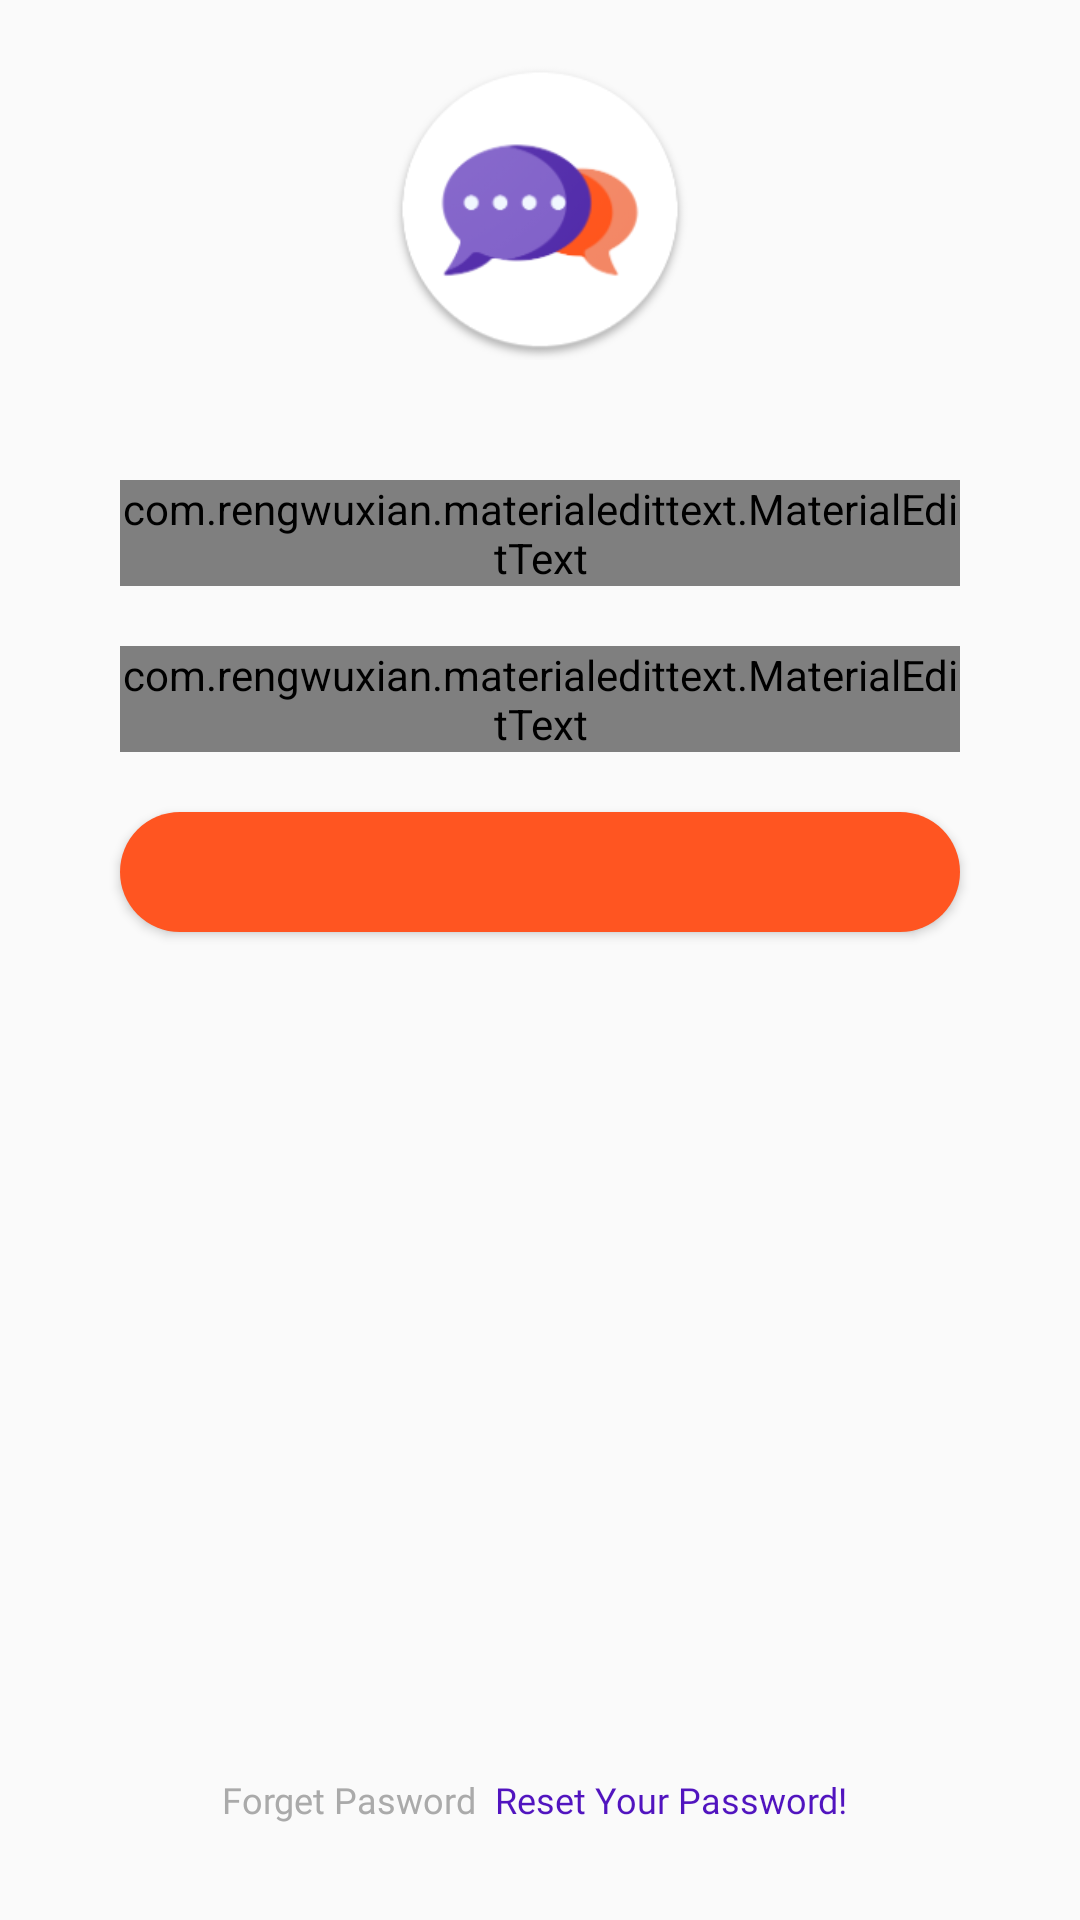

Write the Android layout XML for this screen, with the resource values it uses.
<!-- AndroidManifest.xml: application theme AppTheme -->
<!-- res/layout/activity_deneme_a.xml -->
<?xml version="1.0" encoding="utf-8"?>
<RelativeLayout
    xmlns:android="http://schemas.android.com/apk/res/android"
    xmlns:app="http://schemas.android.com/apk/res-auto"
    xmlns:tools="http://schemas.android.com/tools"
    android:layout_width="match_parent"
    android:layout_height="match_parent"
    tools:context=".deneme_a">
    <ImageView
        android:layout_marginTop="20dp"
        android:id="@+id/logo"
        android:layout_width="100dp"
        android:layout_height="100dp"
        android:layout_centerHorizontal="true"
        android:src="@drawable/logo"
        ></ImageView>

    <com.rengwuxian.materialedittext.MaterialEditText
        android:layout_below="@id/logo"
        android:layout_width="match_parent"
        android:layout_height="wrap_content"
        android:id="@+id/email"
        android:hint="E-Mail Adress"
        android:fontFamily="@font/nunito_sans"
        android:textAlignment="center"
        android:textSize="16dp"
        android:inputType="textEmailAddress"
        app:met_floatingLabel="normal"
        android:layout_marginTop="40dp"
        android:layout_marginLeft="40dp"
        android:layout_marginRight="40dp"
        />
    <com.rengwuxian.materialedittext.MaterialEditText
        android:layout_width="match_parent"
        android:layout_height="wrap_content"
        android:id="@+id/pass"
        android:hint="Enter Your Password"
        android:layout_below="@id/email"
        android:layout_marginTop="20dp"
        android:layout_marginRight="40dp"
        android:layout_marginLeft="40dp"
        android:textAlignment="center"
        android:fontFamily="@font/nunito_sans"
        android:textSize="16dp"
        android:inputType="textPassword"

        />

    <Button
        android:onClick="click"
        android:layout_width="match_parent"
        android:layout_height = "40dp"
        android:id="@+id/login"
        android:layout_below="@id/pass"
        android:layout_marginTop="20dp"
        android:layout_marginLeft="40dp"
        android:layout_marginRight="40dp"
        android:background="@drawable/button_back"
        android:fontFamily="@font/nunito_sans"
        android:textColor=" #fff"
        android:textAllCaps="false"

        android:textSize="18dp"
        />


    <LinearLayout
        android:layout_centerHorizontal="true"
        android:layout_width="wrap_content"
        android:layout_height="40dp"
        android:layout_alignParentBottom="true"
        android:layout_marginBottom="20dp"
        >
        <Button
            android:layout_width="wrap_content"
            android:layout_height="wrap_content"
            android:background="@android:color/transparent"
            android:text="Forget Pasword"
            android:textAllCaps="false"
            android:textSize="12dp"
            android:textColor="@android:color/darker_gray"
            android:layout_marginRight="5dp"
            android:fontFamily="@font/nunito_sans"
            ></Button>
        <Button
            android:layout_width="wrap_content"
            android:layout_height="wrap_content"
            android:background="@android:color/transparent"
            android:text="Reset Your Password!"
            android:textAllCaps="false"
            android:textSize="12dp"
            android:fontFamily="@font/nunito_sans"
            android:textColor="@color/colorPrimary"
            android:layout_marginRight="5dp"

            >

        </Button>
    </LinearLayout>
</RelativeLayout>
<!-- resources referenced by this layout -->
<resources>
  <color name="colorPrimary">#5114BF</color>
  <!-- drawable button_back (drawable) -->
  <?xml version="1.0" encoding="utf-8"?>
  <selector xmlns:android="http://schemas.android.com/apk/res/android">
  
      <item>
          <shape>
              <solid android:color="@color/colorAccent"></solid>
              <corners android:radius="20dp"></corners>
          </shape>
      </item>
  </selector>
  <!-- drawable logo: png bitmap (drawable, 17716 bytes) -->
  <style name="AppTheme" parent="Theme.AppCompat.Light.NoActionBar">
          
          <item name="colorPrimary">@color/colorPrimary</item>
          <item name="colorPrimaryDark">@color/colorPrimaryDark</item>
          <item name="colorAccent">@color/colorAccent</item>
      </style>
  <color name="colorAccent">#FF5521</color>
  <color name="colorPrimaryDark">#512DA7</color>
</resources>
